Run: headless pygame with SDL's dummy video driver; simulated clock (each Clock.tick advances the game by its frame time, no real sleeping); random seed 0; keys injected as events and as key.get_pressed() state; no mouse input.
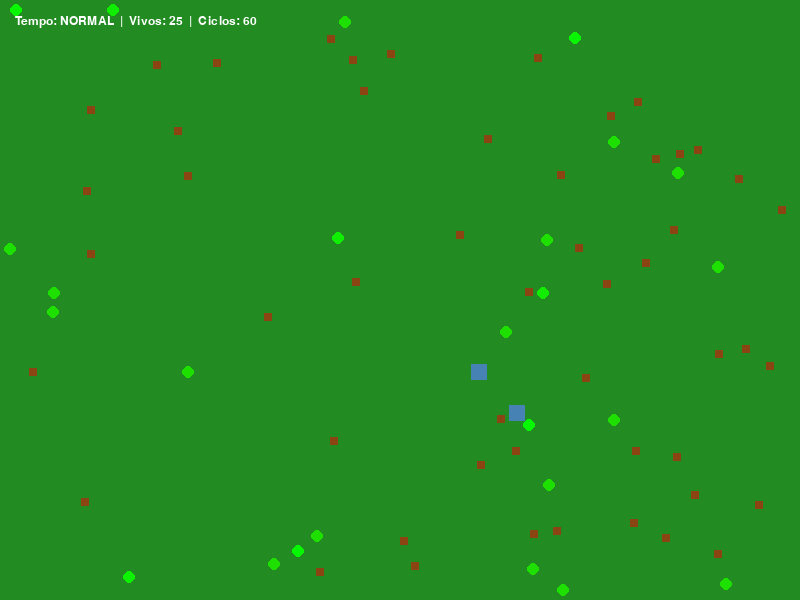
Frame 1 of 4 · flips 1–60 · no input
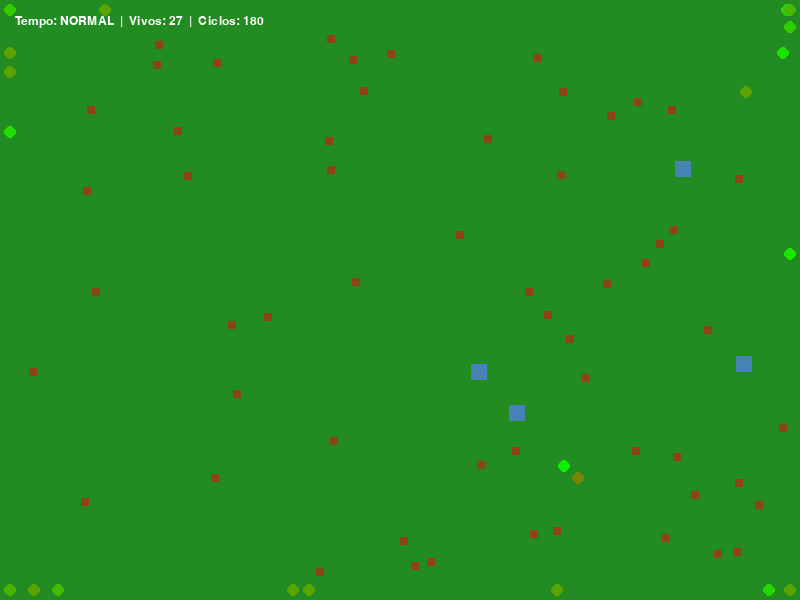
Frame 2 of 4 · flips 61–180 · tapped SPACE, RETURN · held RIGHT (→), D
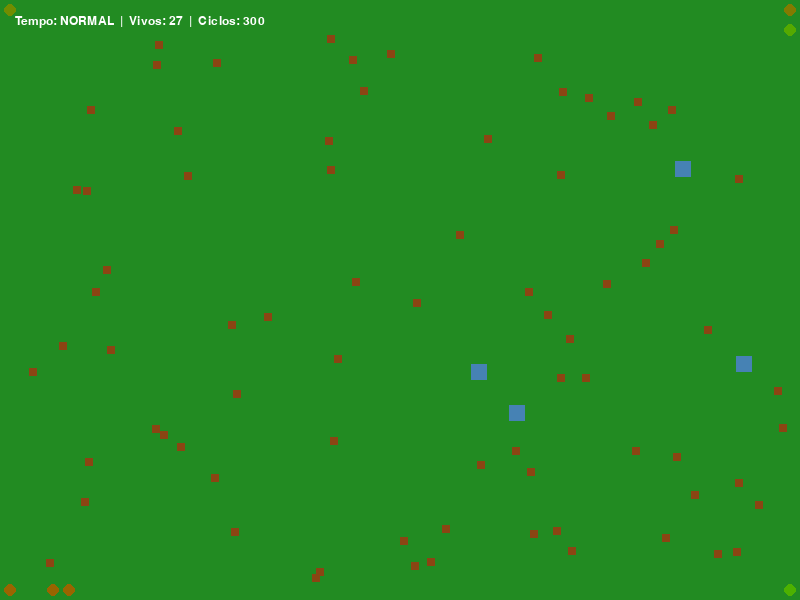
Frame 3 of 4 · flips 181–300 · held DOWN (↓), S
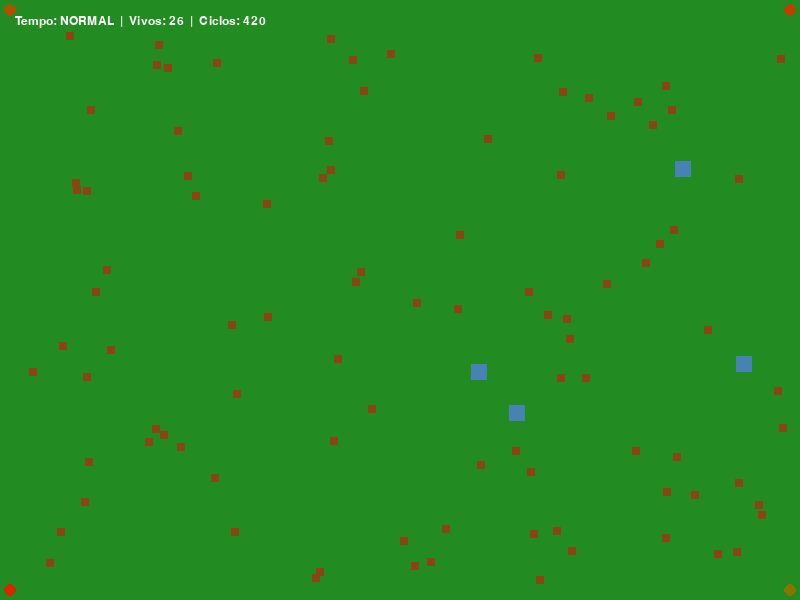
Frame 4 of 4 · flips 301–420 · held LEFT (←), A, UP (↑), W

The pygame program that drew these frames:

import pygame
import random
import math

# Inicialização do Pygame
pygame.init()

# Configurações da Janela
LARGURA, ALTURA = 800, 600
tela = pygame.display.set_mode((LARGURA, ALTURA))
pygame.display.set_caption("Mundo Evolutivo - Vida Artificial com IA")
relogio = pygame.time.Clock()

# Cores do Ambiente
C_GRAMA = (34, 139, 34)
C_CHUVA = (47, 79, 79)
C_SECA = (139, 115, 85)
C_DESASTRE = (128, 0, 0)
C_BLOCO = (139, 69, 19)
C_ABRIGO = (70, 130, 180)

class Bloco:
    def __init__(self):
        self.x = random.randint(20, LARGURA - 20)
        self.y = random.randint(20, ALTURA - 20)
        self.tamanho = 8

    def desenhar(self):
        pygame.draw.rect(tela, C_BLOCO, (self.x, self.y, self.tamanho, self.tamanho))

class Abrigo:
    def __init__(self, x, y):
        self.x = x
        self.y = y
        self.tamanho = 16

    def desenhar(self):
        pygame.draw.rect(tela, C_ABRIGO, (self.x, self.y, self.tamanho, self.tamanho))

class Ser:
    def __init__(self, x, y, cerebro=None):
        self.x = x
        self.y = y
        self.raio = 6
        self.energia = 100.0
        self.blocos_coletados = 0
        self.idade = 0

        # Cérebro (Rede Neural Simples): 12 pesos que conectam estímulos a reações
        if cerebro:
            self.pesos = list(cerebro)
            self.mutar()
        else:
            self.pesos = [random.uniform(-1, 1) for _ in range(12)]

    def mutar(self):
        # 15% de chance de mudar levemente um comportamento herdado
        for i in range(len(self.pesos)):
            if random.random() < 0.15:
                self.pesos[i] += random.uniform(-0.3, 0.3)

    def pensar_e_agir(self, blocos, abrigos, clima):
        self.idade += 1
        self.energia -= 0.2  # Gasto natural de viver

        # Procura o bloco mais próximo
        dist_bloco = 800
        if blocos:
            b_perto = min(blocos, key=lambda b: math.hypot(b.x - self.x, b.y - self.y))
            dist_bloco = math.hypot(b_perto.x - self.x, b_perto.y - self.y)

        # Entradas sensoriais do ser
        fome = 1.0 if self.energia < 40 else 0.0
        perigo = 1.0 if clima in ["Seca", "Desastre"] else 0.0

        # Processamento interno da "consciência"
        acao_x = (dist_bloco * self.pesos[0]) + (fome * self.pesos[1]) + (perigo * self.pesos[2])
        acao_y = (dist_bloco * self.pesos[3]) + (fome * self.pesos[4]) + (perigo * self.pesos[5])
        decisao_construir = (self.blocos_coletados * self.pesos[6]) + (perigo * self.pesos[7])

        # Movimentação baseada no pensamento
        self.x += max(-2, min(2, acao_x))
        self.y += max(-2, min(2, acao_y))

        # Fronteiras do mapa
        self.x = max(10, min(LARGURA - 10, self.x))
        self.y = max(10, min(ALTURA - 10, self.y))

        # Lógica de Construção
        if decisao_construir > 0.6 and self.blocos_coletados >= 2:
            self.blocos_coletados -= 2
            abrigos.append(Abrigo(self.x, self.y))

        # Danos causados pelo clima
        if clima == "Seca":
            self.energia -= 0.1
        elif clima == "Desastre":
            protegido = any(math.hypot(a.x - self.x, a.y - self.y) < 30 for a in abrigos)
            if not protegido:
                self.energia -= 1.8  # Desastres machucam muito quem está desabrigado

    def desenhar(self):
        # Cor dinâmica: Verde (saudável) a Vermelho (faminto/fraco)
        g = max(0, min(255, int(self.energia * 2.55)))
        r = max(0, min(255, int((100 - self.energia) * 2.55)))
        pygame.draw.circle(tela, (r, g, 0), (int(self.x), int(self.y)), self.raio)

# Configurações Iniciais da Simulação
seres = [Ser(random.randint(100, 700), random.randint(100, 500)) for _ in range(25)]
blocos = [Bloco() for _ in range(50)]
abrigos = []

climas = ["Normal", "Chuva", "Seca", "Desastre"]
clima_atual = "Normal"
tempo_clima = 200
ciclo_total = 0

# Fonte para o painel de texto
fonte = pygame.font.SysFont("Arial", 18)

# Loop Executável
rodando = True
while rodando:
    ciclo_total += 1
    tempo_clima -= 1

    # Tratamento de eventos do teclado/janela
    for evento in pygame.event.get():
        if evento.type == pygame.QUIT:
            rodando = False

    # Gerenciador de Clima
    if tempo_clima <= 0:
        clima_atual = random.choice(climas)
        tempo_clima = 60 if clima_atual == "Desastre" else 250

    # Fundo muda conforme as condições do tempo
    if clima_atual == "Normal": tela.fill(C_GRAMA)
    elif clima_atual == "Chuva": tela.fill(C_CHUVA)
    elif clima_atual == "Seca": tela.fill(C_SECA)
    elif clima_atual == "Desastre": tela.fill(C_DESASTRE)

    # Crescimento natural de recursos (blocos)
    if random.random() < 0.15 and clima_atual != "Seca":
        blocos.append(Bloco())

    # Desenhar Abrigos e Blocos existentes
    for abrigo in abrigos: abrigo.desenhar()
    for bloco in blocos[:]:
        bloco.desenhar()

    # Atualizar Ciclo de Vida dos Seres
    for ser in seres[:]:
        ser.pensar_e_agir(blocos, abrigos, clima_atual)
        
        # Comer blocos próximos
        for bloco in blocos[:]:
            if math.hypot(bloco.x - ser.x, bloco.y - ser.y) < 15:
                if bloco in blocos:
                    blocos.remove(bloco)
                    ser.blocos_coletados += 1
                    ser.energia = min(100.0, ser.energia + 35)

        # Sistema de Reprodução Darwiniana
        if ser.energia > 85 and ser.blocos_coletados >= 3 and random.random() < 0.02:
            ser.energia -= 40
            ser.blocos_coletados -= 3
            seres.append(Ser(ser.x + random.randint(-15, 15), ser.y + random.randint(-15, 15), ser.pesos))

        # Morrer se a energia acabar
        if ser.energia <= 0:
            seres.remove(ser)
        else:
            ser.desenhar()

    # Repovoar se houver extinção total
    if len(seres) == 0:
        seres = [Ser(random.randint(100, 700), random.randint(100, 500)) for _ in range(10)]
        abrigos.clear()

    # Painel de Informações Superior
    texto_clima = fonte.render(f"Tempo: {clima_atual.upper()}  |  Vivos: {len(seres)}  |  Ciclos: {ciclo_total}", True, (255, 255, 255))
    tela.blit(texto_clima, (15, 15))

    pygame.display.flip()
    relogio.tick(30)  # Mantém a simulação rodando de forma fluida a 30 FPS

pygame.quit()
